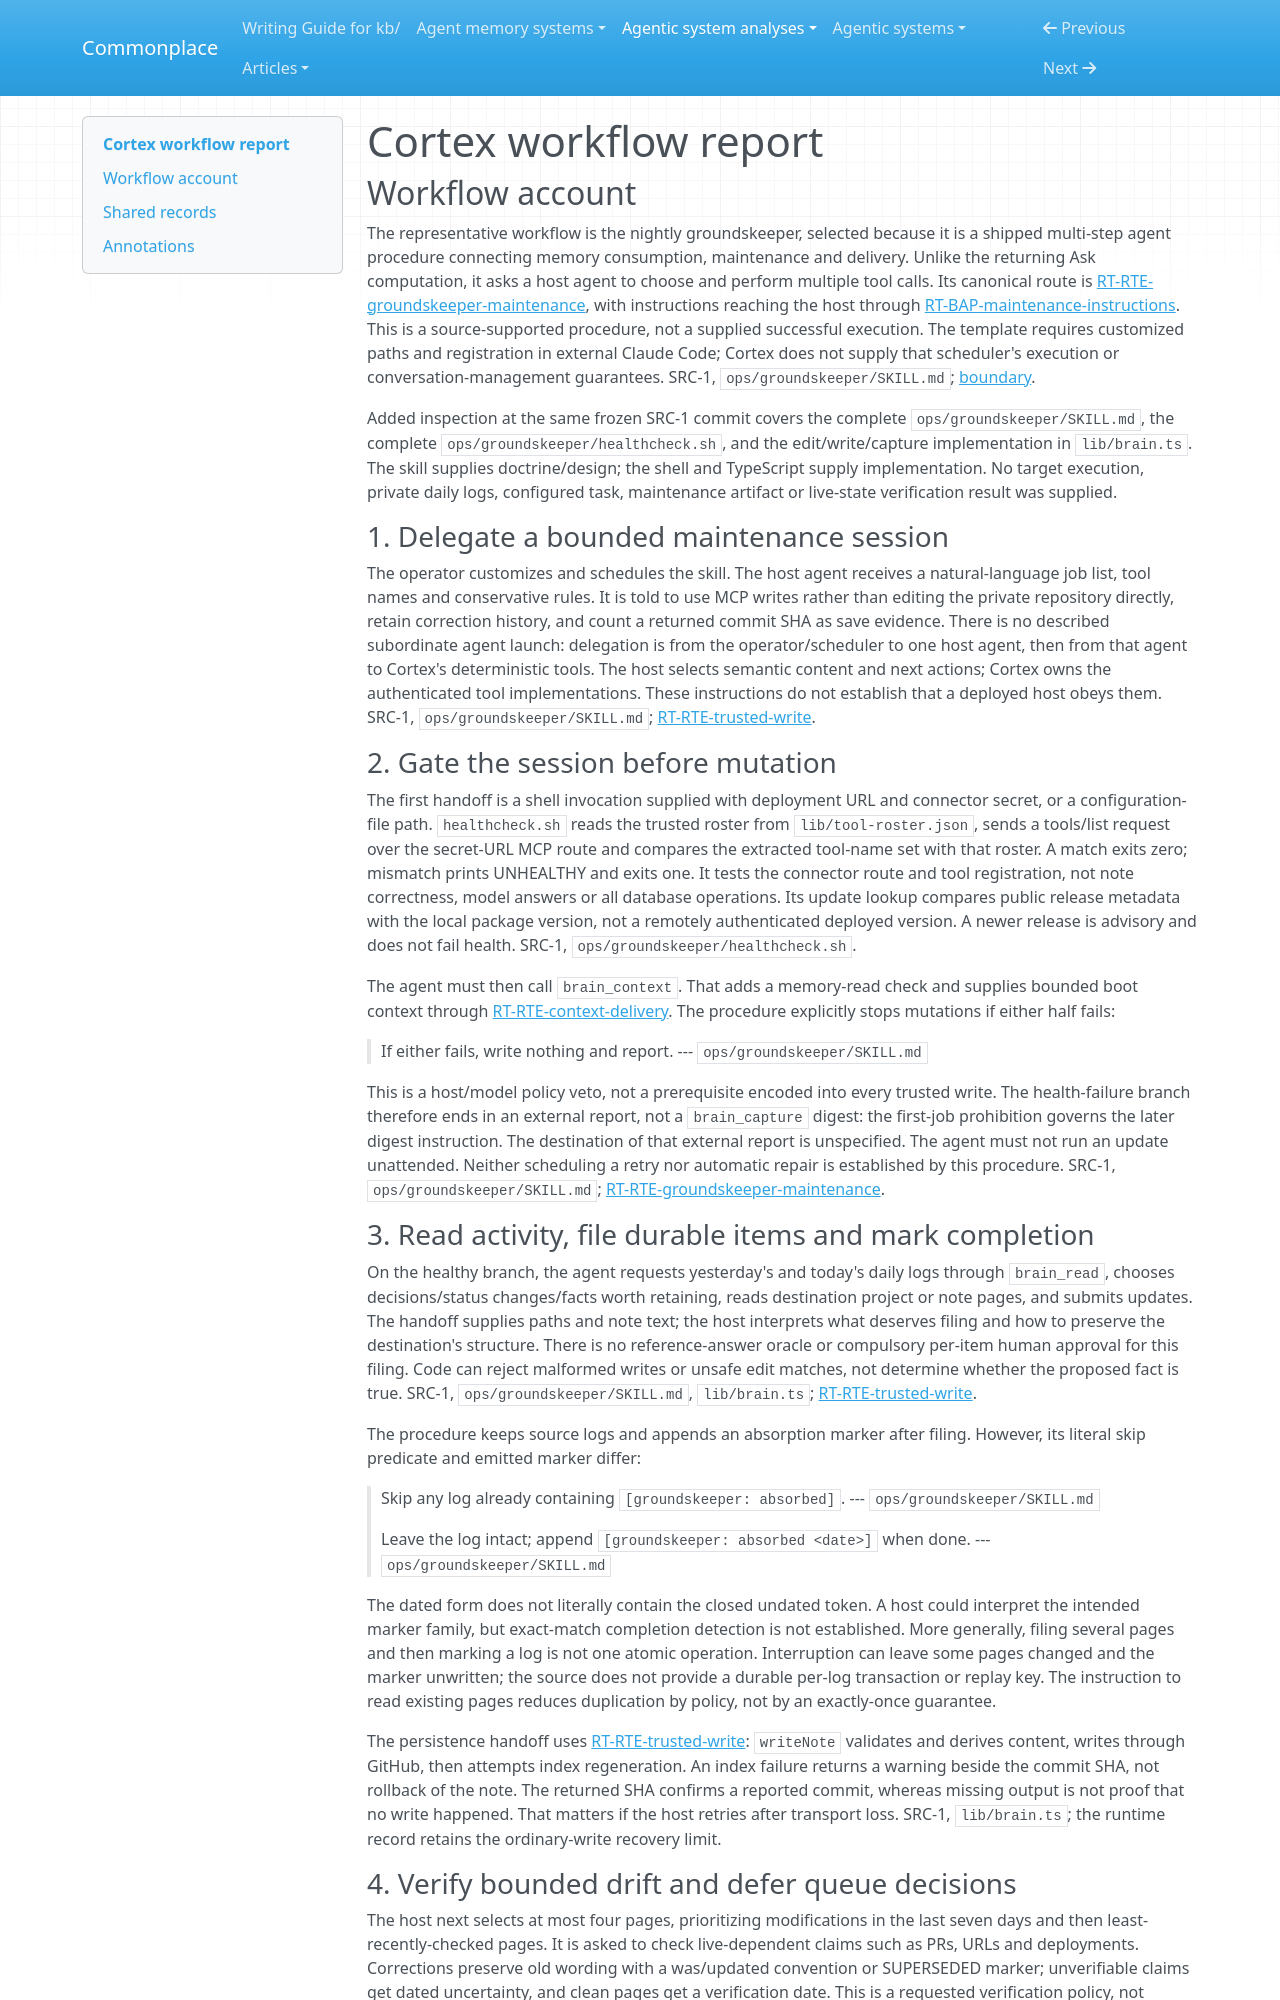

repository: zby/commonplace · page: agentic-system-analyses/retained/obelyth--cortex/workflow/index.html · generator: mkdocs

---
type: agentic-system-analyses/types/agentic-system-workflow-report.md
description: "Cortex workflow report tracing the scheduled groundskeeper from health gating through durable filing, human queue review and digest delivery."
run-id: AAS-2026-11-07-cortex-6101286707a0-01
reviewed-boundary: "65d449a3275eee51efd6ce0c275572806ee9d553"
---

# Cortex workflow report

## Workflow account

The representative workflow is the nightly groundskeeper, selected because it is a shipped multi-step agent procedure connecting memory consumption, maintenance and delivery. Unlike the returning Ask computation, it asks a host agent to choose and perform multiple tool calls. Its canonical route is [RT-RTE-groundskeeper-maintenance](runtime.md#rt-rte-groundskeeper-maintenance), with instructions reaching the host through [RT-BAP-maintenance-instructions](runtime.md#rt-bap-maintenance-instructions). This is a source-supported procedure, not a supplied successful execution. The template requires customized paths and registration in external Claude Code; Cortex does not supply that scheduler's execution or conversation-management guarantees. SRC-1, `ops/groundskeeper/SKILL.md`; [boundary](boundary.md).

Added inspection at the same frozen SRC-1 commit covers the complete `ops/groundskeeper/SKILL.md`, the complete `ops/groundskeeper/healthcheck.sh`, and the edit/write/capture implementation in `lib/brain.ts`. The skill supplies doctrine/design; the shell and TypeScript supply implementation. No target execution, private daily logs, configured task, maintenance artifact or live-state verification result was supplied.

### 1. Delegate a bounded maintenance session

The operator customizes and schedules the skill. The host agent receives a natural-language job list, tool names and conservative rules. It is told to use MCP writes rather than editing the private repository directly, retain correction history, and count a returned commit SHA as save evidence. There is no described subordinate agent launch: delegation is from the operator/scheduler to one host agent, then from that agent to Cortex's deterministic tools. The host selects semantic content and next actions; Cortex owns the authenticated tool implementations. These instructions do not establish that a deployed host obeys them. SRC-1, `ops/groundskeeper/SKILL.md`; [RT-RTE-trusted-write](runtime.md#rt-rte-trusted-write).

### 2. Gate the session before mutation

The first handoff is a shell invocation supplied with deployment URL and connector secret, or a configuration-file path. `healthcheck.sh` reads the trusted roster from `lib/tool-roster.json`, sends a tools/list request over the secret-URL MCP route and compares the extracted tool-name set with that roster. A match exits zero; mismatch prints UNHEALTHY and exits one. It tests the connector route and tool registration, not note correctness, model answers or all database operations. Its update lookup compares public release metadata with the local package version, not a remotely authenticated deployed version. A newer release is advisory and does not fail health. SRC-1, `ops/groundskeeper/healthcheck.sh`.

The agent must then call `brain_context`. That adds a memory-read check and supplies bounded boot context through [RT-RTE-context-delivery](runtime.md#rt-rte-context-delivery). The procedure explicitly stops mutations if either half fails:

> If either fails, write
> nothing and report.
> --- `ops/groundskeeper/SKILL.md`

This is a host/model policy veto, not a prerequisite encoded into every trusted write. The health-failure branch therefore ends in an external report, not a `brain_capture` digest: the first-job prohibition governs the later digest instruction. The destination of that external report is unspecified. The agent must not run an update unattended. Neither scheduling a retry nor automatic repair is established by this procedure. SRC-1, `ops/groundskeeper/SKILL.md`; [RT-RTE-groundskeeper-maintenance](runtime.md#rt-rte-groundskeeper-maintenance).
